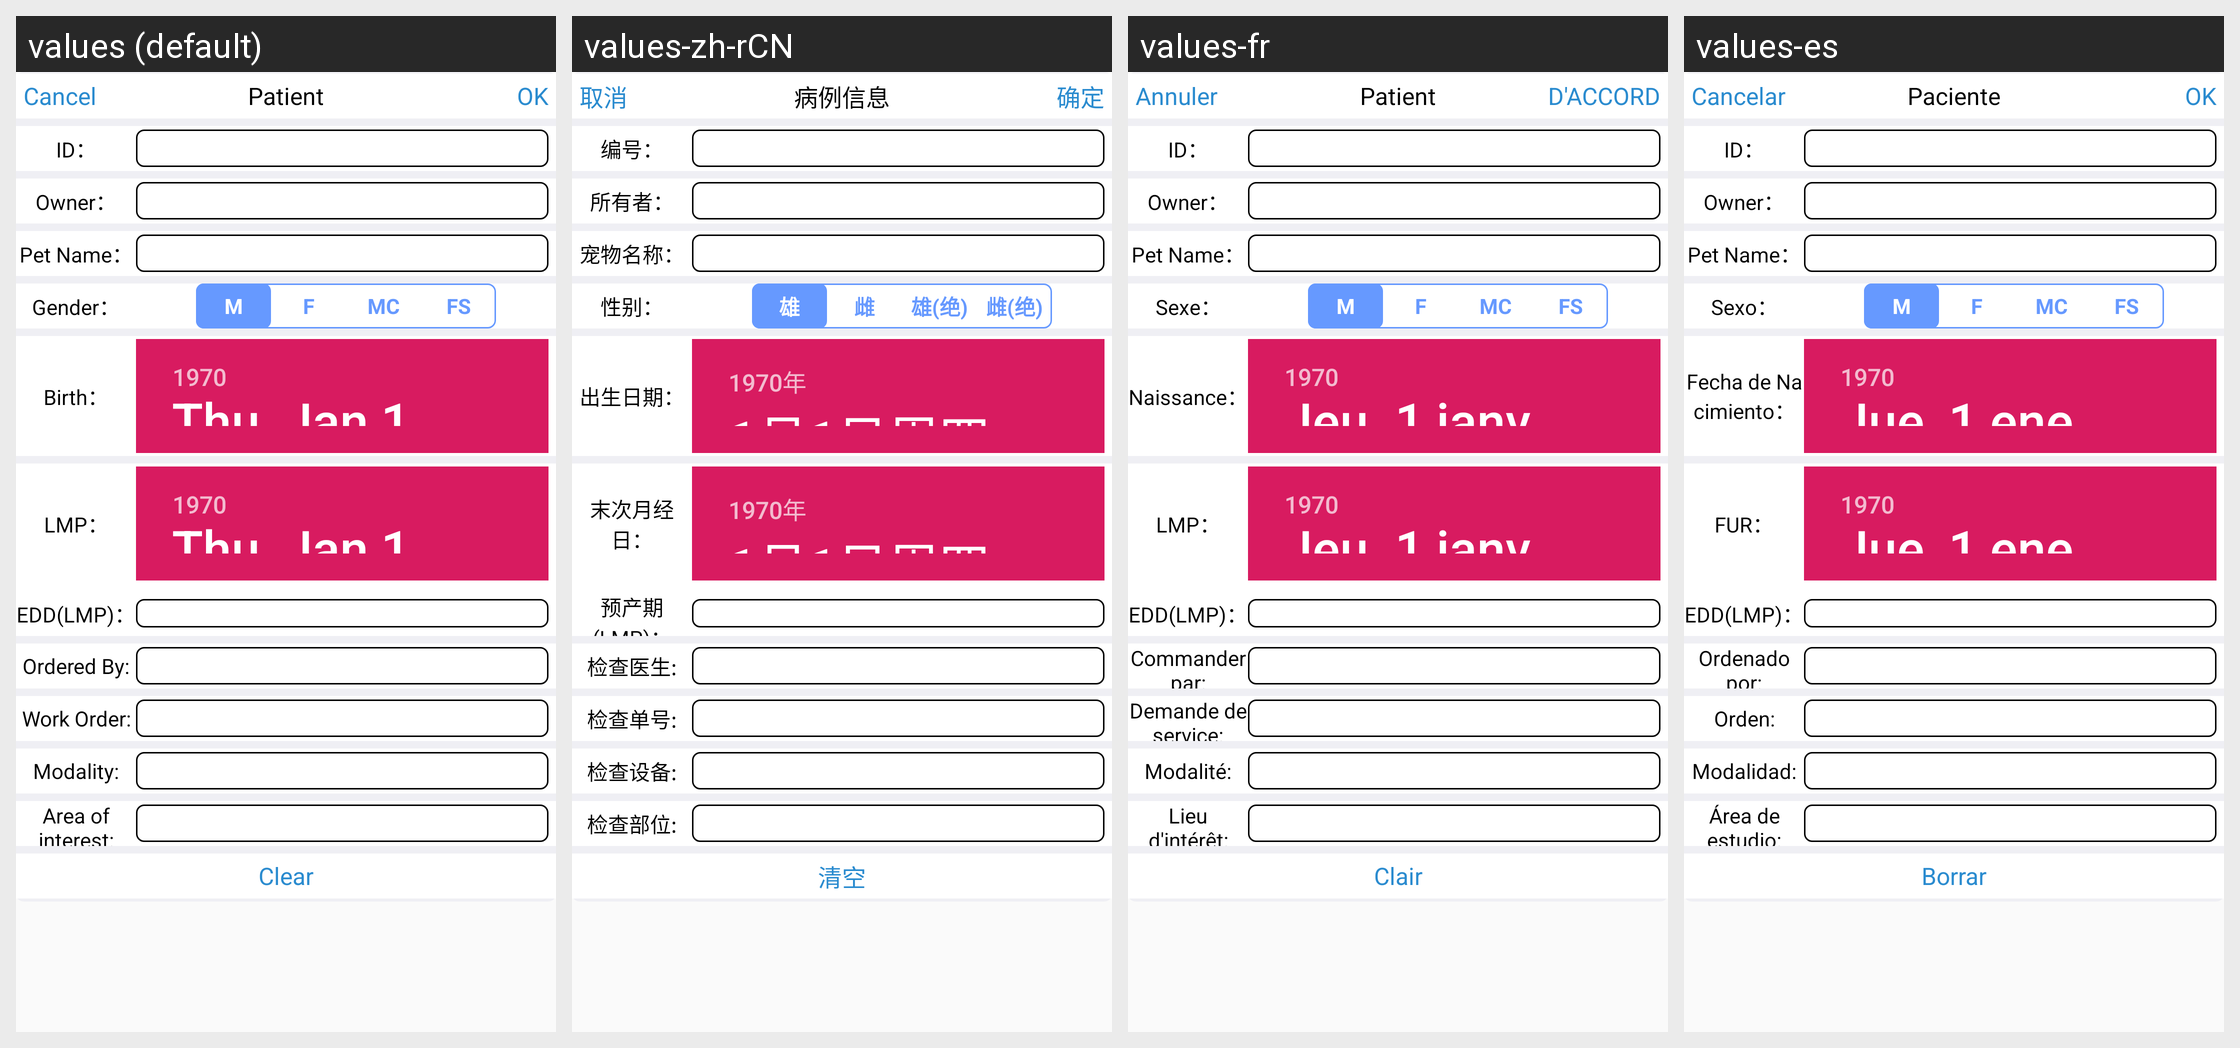

This grid shows one Android layout under several languages. Give, for every string resource on the screen, its name, the default text and each shown locale's text.
Android screen res/layout/activity_patient_vet.xml rendered under 4 locales, left to right: values (default), values-zh-rCN, values-fr, values-es. Device: Nexus 5 (rendered at 1080×1920; each locale shown at half size, 540×960, under a caption strip naming it); theme AppTheme.
Other locales in the repository, not shown: values-it, values-pt, values-ru.
Strings drawn on this screen, with the default value and each locale's value (text and hints the layout hard-codes, and strings that could not be matched under every locale, appear in the picture but are not listed):

Patient
  values: Patient
  values-zh-rCN: 病例信息
  values-fr: Patient
  values-es: Paciente

Cancel
  values: Cancel
  values-zh-rCN: 取消
  values-fr: Annuler
  values-es: Cancelar

OK
  values: OK
  values-zh-rCN: 确定
  values-fr: D'ACCORD
  values-es: OK

id
  values: ID：
  values-zh-rCN: 编号：
  values-fr: ID：
  values-es: ID：

owner
  values: Owner：
  values-zh-rCN: 所有者：
  values-fr: Owner：
  values-es: Owner：

pet_name
  values: Pet Name：
  values-zh-rCN: 宠物名称：
  values-fr: Pet Name：
  values-es: Pet Name：

sex
  values: Gender：
  values-zh-rCN: 性别：
  values-fr: Sexe：
  values-es: Sexo：

vet_male
  values: M
  values-zh-rCN: 雄
  values-fr: M
  values-es: M

vet_female
  values: F
  values-zh-rCN: 雌
  values-fr: F
  values-es: F

mc
  values: MC
  values-zh-rCN: 雄(绝)
  values-fr: MC
  values-es: MC

fs
  values: FS
  values-zh-rCN: 雌(绝)
  values-fr: FS
  values-es: FS

Birth
  values: Birth：
  values-zh-rCN: 出生日期：
  values-fr: Naissance：
  values-es: Fecha de Nacimiento：

lmp
  values: LMP：
  values-zh-rCN: 末次月经日：
  values-fr: LMP：
  values-es: FUR：

edd_lmp
  values: EDD(LMP)：
  values-zh-rCN: 预产期(LMP)：
  values-fr: EDD(LMP)：
  values-es: EDD(LMP)：

ordered_by
  values: Ordered By:
  values-zh-rCN: 检查医生:
  values-fr: Commander par:
  values-es: Ordenado por:

work_order
  values: Work Order:
  values-zh-rCN: 检查单号:
  values-fr: Demande de service:
  values-es: Orden:

modality
  values: Modality:
  values-zh-rCN: 检查设备:
  values-fr: Modalité:
  values-es: Modalidad:

Area_of_interest
  values: Area of interest:
  values-zh-rCN: 检查部位:
  values-fr: Lieu d'intérêt:
  values-es: Área de estudio:

clear_all
  values: Clear
  values-zh-rCN: 清空
  values-fr: Clair
  values-es: Borrar
